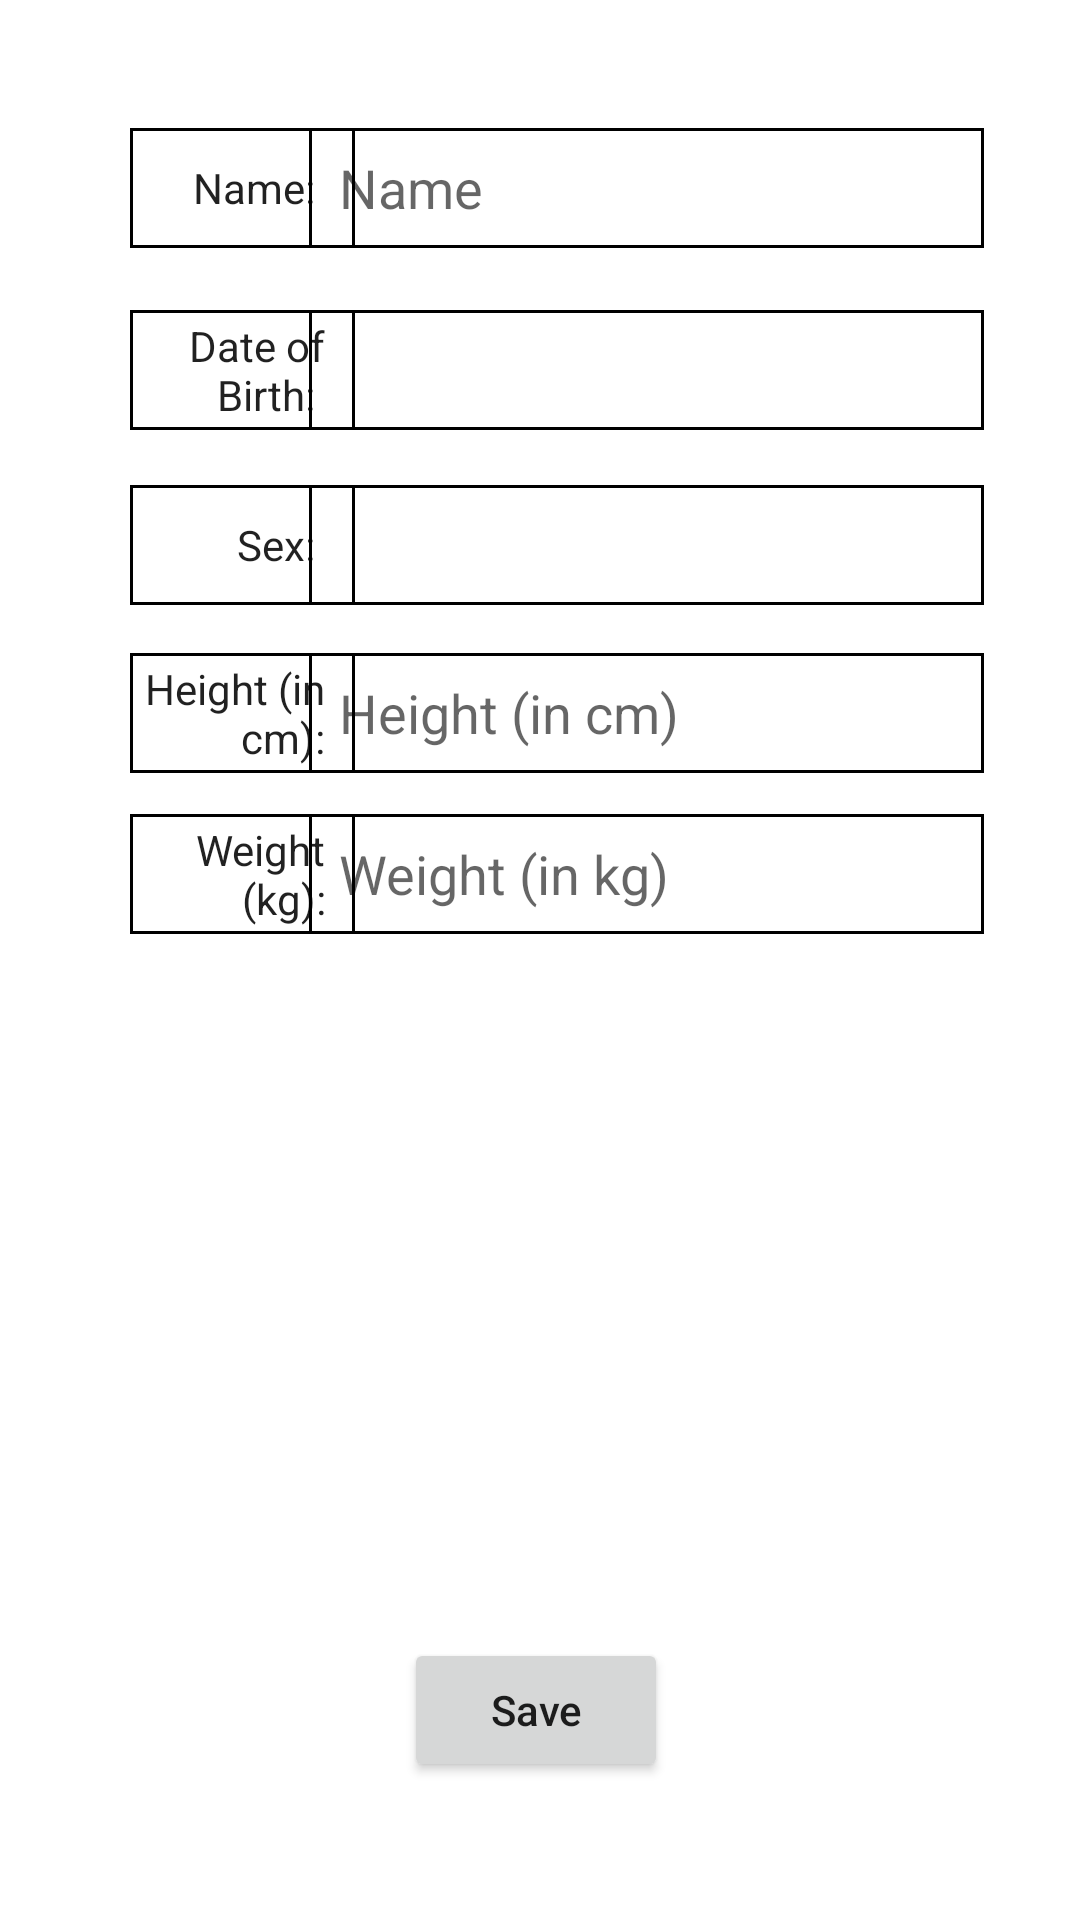

This screen was rendered from an Android layout file. Write that file and the resources it references.
<!-- AndroidManifest.xml: application theme Theme.TakeCare -->
<!-- res/layout/activity_profile.xml -->
<?xml version="1.0" encoding="utf-8"?>
<androidx.constraintlayout.widget.ConstraintLayout xmlns:android="http://schemas.android.com/apk/res/android"
    xmlns:app="http://schemas.android.com/apk/res-auto"
    xmlns:tools="http://schemas.android.com/tools"
    android:layout_width="match_parent"
    android:layout_height="match_parent"
    android:paddingRight="10dp"
    tools:context=".activities.Profile">

    <TextView
        android:id="@+id/name_head"
        android:layout_width="75dp"
        android:layout_height="40dp"
        android:background="@drawable/border"
        android:gravity="center|right"
        android:paddingRight="10dp"
        android:shadowColor="#000000"
        android:text="Name: "
        android:textColor="?android:attr/textColorPrimary"
        app:layout_constraintBottom_toBottomOf="parent"
        app:layout_constraintEnd_toEndOf="parent"
        app:layout_constraintHorizontal_bias="0.158"
        app:layout_constraintStart_toStartOf="parent"
        app:layout_constraintTop_toTopOf="parent"
        app:layout_constraintVertical_bias="0.071" />

    <TextView
        android:id="@+id/dob_head"
        android:layout_width="75dp"
        android:layout_height="40dp"
        android:background="@drawable/border"
        android:gravity="center|right"
        android:paddingRight="10dp"
        android:text="Date of Birth: "
        android:textColor="?android:attr/textColorPrimary"
        app:layout_constraintBottom_toBottomOf="parent"
        app:layout_constraintEnd_toEndOf="@+id/name_head"
        app:layout_constraintHorizontal_bias="0.0"
        app:layout_constraintStart_toStartOf="@+id/name_head"
        app:layout_constraintTop_toBottomOf="@+id/name_head"
        app:layout_constraintVertical_bias="0.04" />

    <TextView
        android:id="@+id/sex_head"
        android:layout_width="75dp"
        android:layout_height="40dp"
        android:background="@drawable/border"
        android:gravity="center|right"
        android:paddingRight="10dp"
        android:text="Sex: "
        android:textColor="?android:attr/textColorPrimary"
        app:layout_constraintBottom_toBottomOf="parent"
        app:layout_constraintEnd_toEndOf="@+id/dob_head"
        app:layout_constraintHorizontal_bias="0.0"
        app:layout_constraintStart_toStartOf="@+id/dob_head"
        app:layout_constraintTop_toBottomOf="@+id/dob_head"
        app:layout_constraintVertical_bias="0.04" />

    <TextView
        android:id="@+id/height_head"
        android:layout_width="75dp"
        android:layout_height="40dp"
        android:background="@drawable/border"
        android:gravity="center|right"
        android:paddingRight="10dp"
        android:text="Height (in cm):"
        android:textColor="?android:attr/textColorPrimary"
        app:layout_constraintBottom_toBottomOf="parent"
        app:layout_constraintEnd_toEndOf="@+id/sex_head"
        app:layout_constraintHorizontal_bias="0.0"
        app:layout_constraintStart_toStartOf="@+id/sex_head"
        app:layout_constraintTop_toBottomOf="@+id/sex_head"
        app:layout_constraintVertical_bias="0.04" />

    <TextView
        android:id="@+id/weight_head"
        android:layout_width="75dp"
        android:layout_height="40dp"
        android:background="@drawable/border"
        android:gravity="center|right"
        android:paddingRight="10dp"
        android:text="Weight (kg):"
        android:textColor="?android:attr/textColorPrimary"
        app:layout_constraintBottom_toBottomOf="parent"
        app:layout_constraintEnd_toEndOf="@+id/height_head"
        app:layout_constraintHorizontal_bias="0.0"
        app:layout_constraintStart_toStartOf="@+id/height_head"
        app:layout_constraintTop_toBottomOf="@+id/height_head"
        app:layout_constraintVertical_bias="0.04" />

    <EditText
        android:id="@+id/name"
        android:layout_width="225dp"
        android:layout_height="40dp"
        android:background="@drawable/border"
        android:ems="10"
        android:gravity="center|left"
        android:hint="Name"
        android:inputType="textPersonName"
        android:paddingLeft="10dp"
        android:textColor="?android:attr/textColorPrimary"
        app:layout_constraintBottom_toBottomOf="parent"
        app:layout_constraintEnd_toEndOf="parent"
        app:layout_constraintHorizontal_bias="0.825"
        app:layout_constraintStart_toStartOf="parent"
        app:layout_constraintTop_toTopOf="parent"
        app:layout_constraintVertical_bias="0.071" />

    <TextView
        android:id="@+id/dob"
        android:layout_width="225dp"
        android:layout_height="40dp"
        android:background="@drawable/border"
        android:ems="10"
        android:gravity="center|left"
        android:paddingLeft="10dp"
        android:textColor="?android:attr/textColorPrimary"
        android:textSize="18sp"
        app:layout_constraintBottom_toBottomOf="parent"
        app:layout_constraintEnd_toEndOf="@+id/name"
        app:layout_constraintHorizontal_bias="1.0"
        app:layout_constraintStart_toStartOf="@+id/name"
        app:layout_constraintTop_toBottomOf="@+id/name"
        app:layout_constraintVertical_bias="0.04" />

    <Spinner
        android:id="@+id/sex"
        android:layout_width="225dp"
        android:layout_height="40dp"
        android:background="@drawable/border"
        android:gravity="center|left"
        android:paddingLeft="10dp"
        app:layout_constraintBottom_toBottomOf="parent"
        app:layout_constraintEnd_toEndOf="@+id/dob"
        app:layout_constraintHorizontal_bias="0.0"
        app:layout_constraintStart_toStartOf="@+id/dob"
        app:layout_constraintTop_toBottomOf="@+id/dob"
        app:layout_constraintVertical_bias="0.04" />

    <EditText
        android:id="@+id/height"
        android:layout_width="225dp"
        android:layout_height="40dp"
        android:background="@drawable/border"
        android:ems="10"
        android:gravity="center|left"
        android:hint="Height (in cm)"
        android:inputType="number"
        android:paddingLeft="10dp"
        android:textColor="?android:attr/textColorPrimary"
        app:layout_constraintBottom_toBottomOf="parent"
        app:layout_constraintEnd_toEndOf="@+id/sex"
        app:layout_constraintHorizontal_bias="0.0"
        app:layout_constraintStart_toStartOf="@+id/sex"
        app:layout_constraintTop_toBottomOf="@+id/sex"
        app:layout_constraintVertical_bias="0.04" />

    <EditText
        android:id="@+id/weight"
        android:layout_width="225dp"
        android:layout_height="40dp"
        android:background="@drawable/border"
        android:ems="10"
        android:gravity="center|left"
        android:hint="Weight (in kg)"
        android:inputType="number"
        android:paddingLeft="10dp"
        android:textColor="?android:attr/textColorPrimary"
        app:layout_constraintBottom_toBottomOf="parent"
        app:layout_constraintEnd_toEndOf="@+id/height"
        app:layout_constraintHorizontal_bias="0.0"
        app:layout_constraintStart_toStartOf="@+id/height"
        app:layout_constraintTop_toBottomOf="@+id/height"
        app:layout_constraintVertical_bias="0.04" />

    <Button
        android:id="@+id/save"
        android:layout_width="wrap_content"
        android:layout_height="wrap_content"
        android:text="Save"
        android:textAllCaps="false"
        app:layout_constraintBottom_toBottomOf="parent"
        app:layout_constraintEnd_toEndOf="@+id/sex"
        app:layout_constraintHorizontal_bias="0.465"
        app:layout_constraintStart_toStartOf="@+id/sex_head"
        app:layout_constraintTop_toBottomOf="@+id/sex"
        app:layout_constraintVertical_bias="0.882" />


</androidx.constraintlayout.widget.ConstraintLayout>
<!-- resources referenced by this layout -->
<resources>
  <!-- drawable border (drawable) -->
  <layer-list xmlns:android="http://schemas.android.com/apk/res/android">
      <item>
          <shape android:shape="rectangle">
              <stroke android:width="1dp" android:color="#000" />
          </shape>
      </item>
  </layer-list>
  <style name="Theme.TakeCare" parent="Theme.MaterialComponents.DayNight.DarkActionBar">
          
          <item name="colorPrimary">@color/purple_500</item>
          <item name="colorPrimaryVariant">@color/purple_700</item>
          <item name="colorOnPrimary">@color/white</item>
          
          <item name="colorSecondary">@color/teal_200</item>
          <item name="colorSecondaryVariant">@color/teal_700</item>
          <item name="colorOnSecondary">@color/black</item>
          
          <item name="android:statusBarColor" tools:targetApi="l">?attr/colorPrimaryVariant</item>
          
      </style>
  <!-- not gathered from this repository: default colours our renderer supplied (Android Studio template values) -->
  <color name="purple_500">#FF6200EE</color>
  <color name="purple_700">#FF3700B3</color>
  <color name="teal_200">#FF03DAC5</color>
  <color name="teal_700">#FF018786</color>
  <color name="black">#FF000000</color>
  <color name="white">#FFFFFFFF</color>
</resources>
